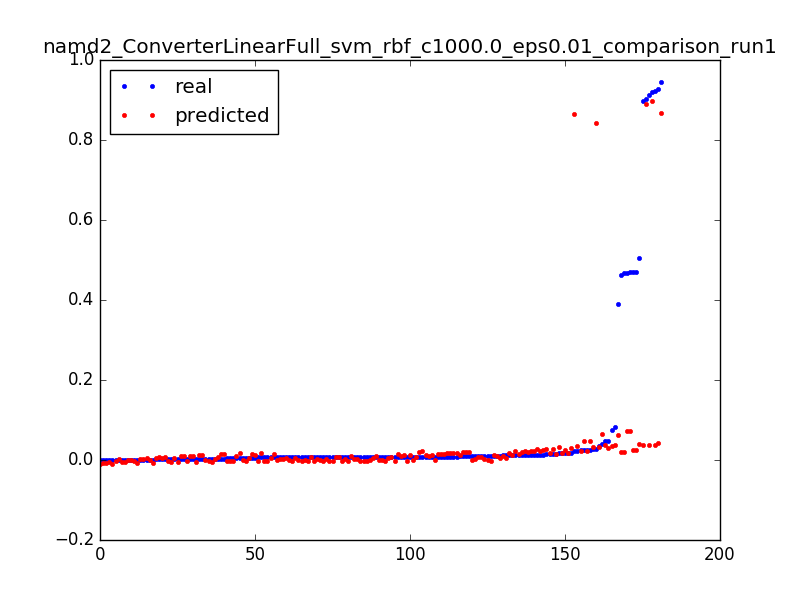

Data behind this chart, as committed beside it:
0.04021609430523321, 0.0645835825772, 0.0031847133757961785
0.504, 0.03938, 0.006369
0.0152, 0.01422, 0.009554
0.3892, 0.06319, 0.003185
0.08286, 0.03795, 0.006369
0.009362, 0.01275, 0.009554
0.4669, 0.01996, 0.003185
0.01701, 0.01801, 0.006369
0.006543, 0.0161, 0.009554
0.00354, 0.01424, 0.01274
0.0024, 0.01244, 0.01592
0.001928, 0.01067, 0.01911
0.001547, 0.008957, 0.02229
0.001324, 0.007289, 0.02548
0.001416, 0.005668, 0.02866
0.001193, 0.004094, 0.03185
0.001154, 0.002567, 0.03503
0.001193, 0.001087, 0.03822
0.002583, -0.000345, 0.0414
0.001823, -0.00173, 0.04459
0.001337, -0.003068, 0.04777
0.001469, -0.004359, 0.05096
0.001403, -0.005602, 0.05414
0.0007999, -0.006798, 0.05732
0.001219, -0.007946, 0.06051
0.000813, -0.009048, 0.06369
0.0002491, -0.0101, 0.06688
0.4634, 0.02016, 0.003185
0.0173, 0.01822, 0.006369
0.006399, 0.01633, 0.009554
0.003698, 0.01448, 0.01274
0.002465, 0.01269, 0.01592
0.002124, 0.01094, 0.01911
0.001665, 0.009245, 0.02229
0.001285, 0.007597, 0.02548
0.001311, 0.006, 0.02866
0.001259, 0.004451, 0.03185
0.001167, 0.002952, 0.03503
0.0009179, 0.001502, 0.03822
0.001036, 0.0001018, 0.0414
0.001075, -0.001249, 0.04459
0.0008523, -0.002551, 0.04777
0.0009179, -0.003803, 0.05096
0.000931, -0.005005, 0.05414
0.0007999, -0.006159, 0.05732
0.001101, -0.007262, 0.06051
0.0003147, -0.008316, 0.06369
0.9194, 0.8965, 0.003185
0.9027, 0.8907, 0.003185
0.02177, 0.8649, 0.006369
0.9222, 0.03715, 0.003185
0.03584, 0.03215, 0.006369
0.01276, 0.0272, 0.009554
0.007238, 0.0223, 0.01274
0.004799, 0.01744, 0.01592
0.005914, 0.01263, 0.01911
0.003016, 0.007865, 0.02229
0.002688, 0.003146, 0.02548
0.001088, -0.001527, 0.02866
0.9136, 0.03653, 0.003185
0.04846, 0.03121, 0.006369
... 121 more rows
